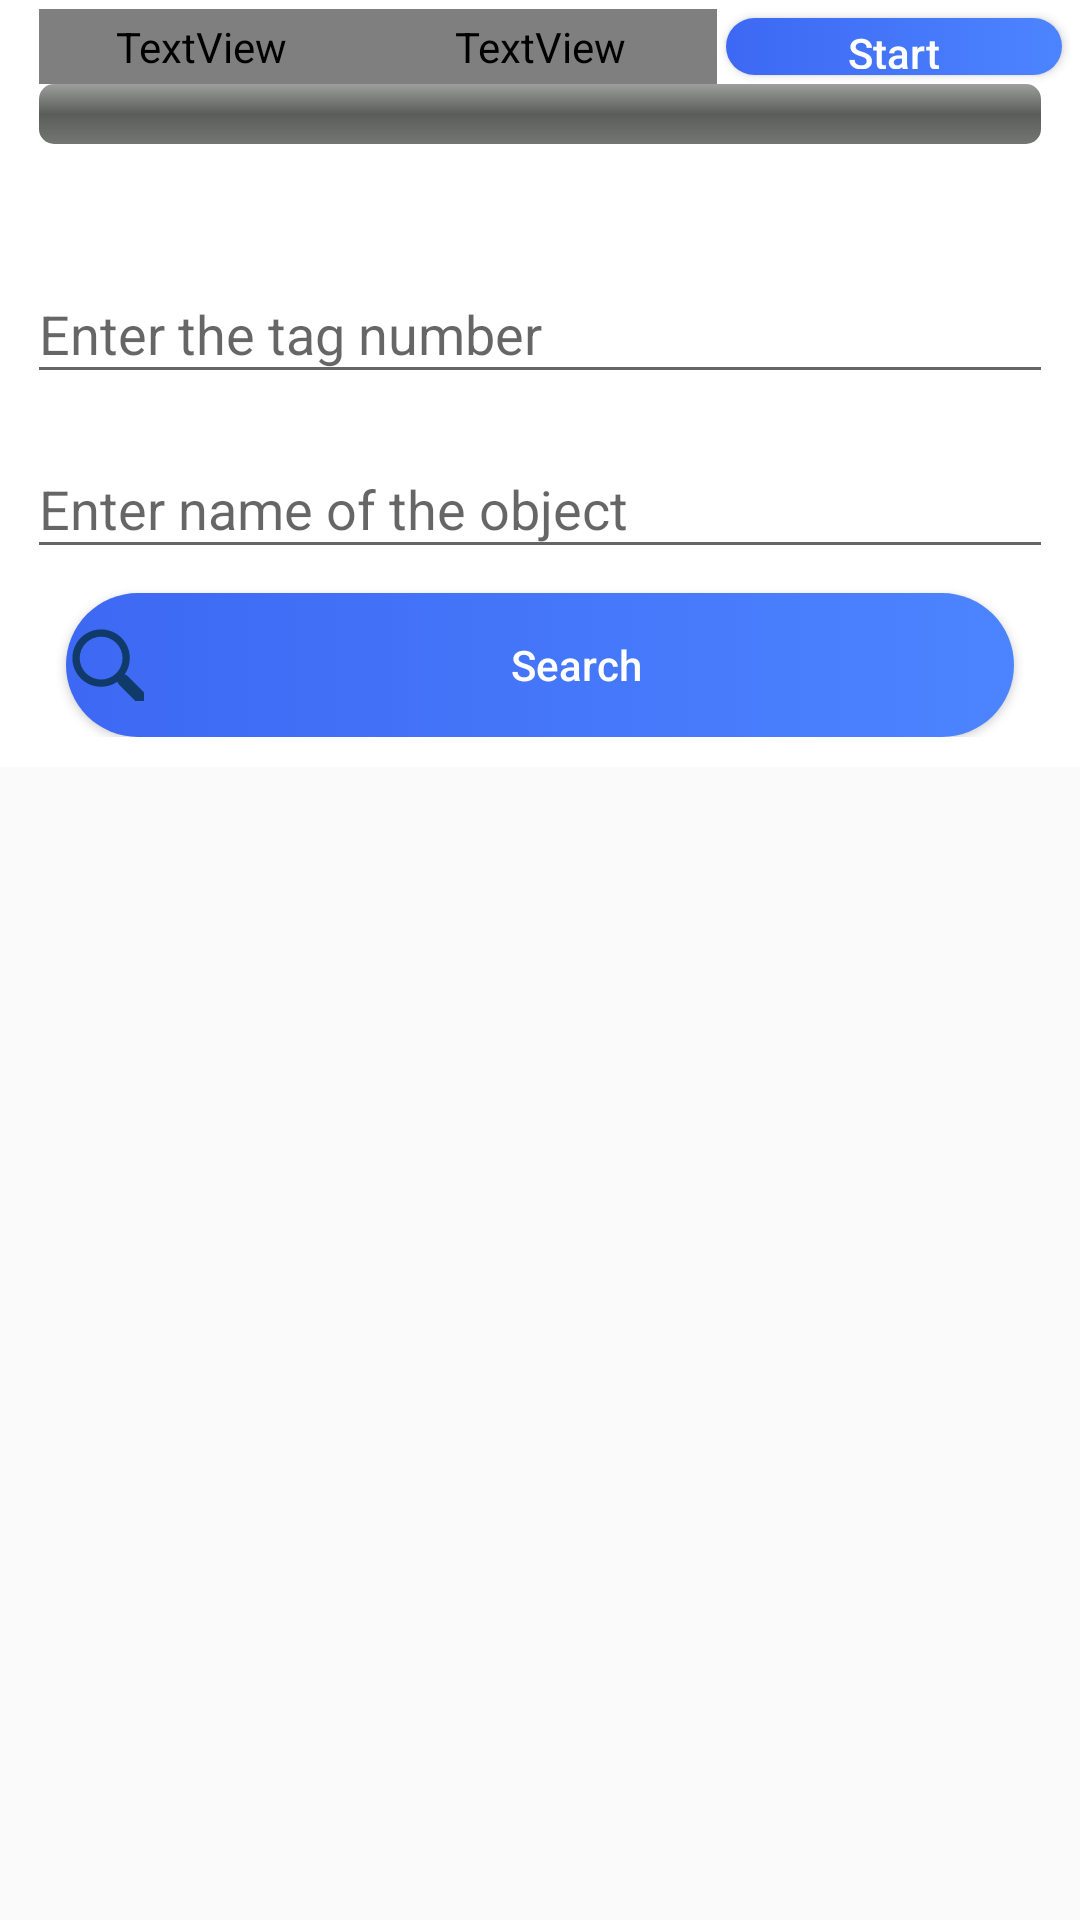

This screen was rendered from an Android layout file. Write that file and the resources it references.
<!-- AndroidManifest.xml: application theme AppTheme -->
<!-- res/layout/fragment_geiger.xml -->
<androidx.constraintlayout.widget.ConstraintLayout
    xmlns:android="http://schemas.android.com/apk/res/android"
    android:layout_width="match_parent"
    android:layout_height="match_parent"
    xmlns:app="http://schemas.android.com/apk/res-auto">

    <androidx.coordinatorlayout.widget.CoordinatorLayout
        xmlns:android="http://schemas.android.com/apk/res/android"
        android:layout_width="match_parent"
        android:layout_height="0dp"
        app:layout_constraintTop_toTopOf="parent"
        app:layout_constraintBottom_toTopOf="@+id/progress_bar_load">

        <com.google.android.material.appbar.AppBarLayout
            android:id="@+id/appbar"
            android:layout_width="match_parent"
            android:layout_height="wrap_content"
            android:background="@android:color/white">

            <com.google.android.material.appbar.CollapsingToolbarLayout
                android:id="@+id/collapsing_toolbar"
                android:layout_width="match_parent"
                android:layout_height="match_parent"
                app:layout_scrollFlags="scroll|exitUntilCollapsed">

                <LinearLayout
                    android:orientation="vertical"
                    android:layout_width="match_parent"
                    android:gravity="center_horizontal"
                    android:layout_marginBottom="2dp"
                    android:layout_height="wrap_content"
                    android:focusable="true"
                    android:focusableInTouchMode="true"
                    android:padding="3dp">

                    <LinearLayout
                        android:id="@+id/geiger_container"
                        android:layout_height="70dp"
                        android:layout_width="match_parent"
                        android:orientation="vertical">

                        <LinearLayout
                            android:layout_height="wrap_content"
                            android:layout_width="match_parent"
                            android:orientation="horizontal">

                            <TextView
                                android:layout_height="wrap_content"
                                android:layout_width="match_parent"
                                android:text="@string/geiger_txt_rssi"
                                android:layout_gravity="center_vertical"
                                android:gravity="right"
                                style="@style/TextStyle_Standart_Bold_Accent"
                                android:layout_marginLeft="10dp"
                                android:padding="3dp"
                                android:layout_weight="1"/>

                            <TextView
                                android:layout_height="wrap_content"
                                android:layout_width="match_parent"
                                android:text="0"
                                android:id="@+id/geiger_rssi"
                                android:layout_gravity="bottom"
                                style="@style/TextStyle_Large_Bold_Red"
                                android:gravity="center"
                                android:padding="3dp"
                                android:layout_weight="1"/>

                            <Button
                                android:id="@+id/geiger_search_btn"
                                style="@style/ButtonClick"
                                android:layout_height="match_parent"
                                android:layout_width="match_parent"
                                android:layout_marginTop="5dp"
                                android:layout_marginBottom="5dp"
                                android:layout_marginRight="@dimen/geiger_button_margin"
                                android:layout_marginLeft="@dimen/geiger_button_margin"
                                android:text="@string/start"
                                android:layout_margin="3dp"
                                android:layout_weight="1"
                                android:textAllCaps="false" />

                        </LinearLayout>

                        <ProgressBar
                            android:layout_height="20dp"
                            android:layout_width="match_parent"
                            android:id="@+id/geiger_progressBar"
                            style="@style/Widget.AppCompat.ProgressBar.Horizontal"
                            android:progressDrawable="@drawable/gradian_progressbar"
                            android:indeterminate="false"
                            android:max="100"
                            android:layout_marginLeft="10dp"
                            android:layout_marginRight="10dp"/>


                    </LinearLayout>

                    <LinearLayout
                        android:id="@+id/geiger_selected_container"
                        android:layout_below="@+id/geiger_container"
                        android:layout_width="match_parent"
                        android:layout_height="wrap_content"
                        android:orientation="vertical"
                        android:visibility="gone">

                        <TextView
                            android:id="@+id/itemName"
                            android:layout_width="wrap_content"
                            android:layout_height="wrap_content"
                            android:layout_marginLeft="10dp"
                            android:padding="2dp"
                            style="@style/TextStyle_Standart_Bold_Accent" />

                        <TextView
                            android:id="@+id/itemCode"
                            android:layout_width="wrap_content"
                            android:layout_height="wrap_content"
                            android:layout_marginLeft="10dp"
                            style="@style/TextStyle_Standart_Grey"/>

                    </LinearLayout>

                    <LinearLayout
                        android:id="@+id/llLabelSearch"
                        android:orientation="vertical"
                        android:layout_width="match_parent"
                        android:gravity="center_horizontal"
                        android:layout_marginBottom="2dp"
                        android:layout_height="wrap_content"
                        android:layout_below="@+id/geiger_selected_container"
                        android:padding="3dp">

                        <com.google.android.material.textfield.TextInputLayout
                            android:layout_width="match_parent"
                            android:layout_height="wrap_content"
                            android:background="@android:color/white"
                            android:layout_margin="3dp">

                            <EditText
                                android:id="@+id/etLabelSearchLabelName"
                                android:layout_width="match_parent"
                                android:layout_height="wrap_content"
                                android:hint="@string/enter_label_name"
                                android:maxLines="1"/>

                        </com.google.android.material.textfield.TextInputLayout>

                        <com.google.android.material.textfield.TextInputLayout
                            android:layout_width="match_parent"
                            android:layout_height="wrap_content"
                            android:background="@android:color/white"
                            android:layout_margin="3dp">

                            <EditText
                                android:id="@+id/etLabelSearchObjName"
                                android:layout_width="match_parent"
                                android:layout_height="wrap_content"
                                android:hint="@string/enter_hint_name"
                                android:maxLines="1"/>


                        </com.google.android.material.textfield.TextInputLayout>

                        <Button
                            android:id="@+id/btnLabelSearchStart"
                            style="@style/ButtonClick"
                            android:layout_width="match_parent"
                            android:layout_height="wrap_content"
                            android:drawableStart="@drawable/shape_ic_search"
                            android:layout_marginTop="5dp"
                            android:layout_marginRight="@dimen/geiger_button_margin"
                            android:layout_marginLeft="@dimen/geiger_button_margin"
                            android:text="@string/search_command"
                            android:textAllCaps="false" />

                    </LinearLayout>

                </LinearLayout>

            </com.google.android.material.appbar.CollapsingToolbarLayout>

        </com.google.android.material.appbar.AppBarLayout>

        <androidx.constraintlayout.widget.ConstraintLayout
            android:layout_width="match_parent"
            android:layout_height="match_parent"
            android:padding="@dimen/geiger_margin_list"
            app:layout_behavior="@string/appbar_scrolling_view_behavior">

            <androidx.recyclerview.widget.RecyclerView
                android:id="@+id/lvLabelSearchMain"
                android:layout_width="match_parent"
                android:layout_height="0dp"
                app:layout_constraintEnd_toEndOf="parent"
                app:layout_constraintStart_toStartOf="parent"
                app:layout_constraintTop_toTopOf="parent">
            </androidx.recyclerview.widget.RecyclerView>


        </androidx.constraintlayout.widget.ConstraintLayout>

    </androidx.coordinatorlayout.widget.CoordinatorLayout>

    <ProgressBar
        android:id="@+id/progress_bar_load"
        android:layout_width="match_parent"
        android:layout_height="wrap_content"
        android:visibility="gone"
        android:indeterminateDrawable="@drawable/progress_drawable"
        android:layout_marginBottom="@dimen/geiger_margin_list"
        app:layout_constraintBottom_toBottomOf="parent"
        app:layout_constraintStart_toStartOf="parent"
        app:layout_constraintEnd_toEndOf="parent"/>

</androidx.constraintlayout.widget.ConstraintLayout>
<!-- resources referenced by this layout -->
<resources>
  <dimen name="geiger_button_margin">16dp</dimen>
  <dimen name="geiger_margin_list">12dp</dimen>
  <!-- drawable shape_ic_search (drawable) -->
  <?xml version="1.0" encoding="utf-8"?>
  <selector xmlns:android="http://schemas.android.com/apk/res/android">
      <item android:state_enabled="false" android:drawable="@drawable/ic_search_enabled"  />
      <item android:state_pressed="true" android:drawable="@drawable/ic_search_white" />
      <item android:state_focused="true" android:drawable="@drawable/ic_search" />
      <item android:drawable="@drawable/ic_search"/>
  </selector>
  <string name="enter_hint_name">Enter name of the object</string>
  <string name="enter_label_name">Enter the tag number</string>
  <string name="geiger_txt_rssi" translatable="false">RSSI</string>
  <string name="search_command">Search</string>
  <string name="start">Start</string>
  <style name="ButtonClick">
          <item name="android:background">@drawable/button_background</item>
          <item name="android:textColor">@drawable/shape_text_color</item>
      </style>
  <style name="TextStyle_Large_Bold_Red" parent="android:Widget.TextView">
          <item name="android:textColor">@color/colorRed</item>
          <item name="android:textSize">@dimen/text_size_large</item>
          <item name="android:fontFamily">@string/font_family_regular</item>
          <item name="android:textStyle">bold</item>
      </style>
  <style name="TextStyle_Standart_Bold_Accent" parent="android:Widget.TextView">
          <item name="android:textColor">@color/colorAccent</item>
          <item name="android:textSize">@dimen/text_size_middle</item>
          <item name="android:fontFamily">@string/font_family_regular</item>
          <item name="android:textStyle">bold</item>
      </style>
  <style name="TextStyle_Standart_Grey" parent="android:Widget.TextView">
          <item name="android:textColor">@color/colorGrey</item>
          <item name="android:textSize">@dimen/text_size_middle</item>
          <item name="android:fontFamily">@string/font_family_regular</item>
      </style>
  <style name="AppTheme" parent="Theme.AppCompat.Light.DarkActionBar">
          
          <item name="colorPrimary">@color/colorPrimary</item>
          <item name="colorPrimaryDark">@color/colorPrimaryDark</item>
          <item name="colorAccent">@color/colorAccent</item>
      </style>
  <color name="colorPrimary">#3D68F3</color>
  <color name="colorPrimaryDark">#3D68F3</color>
  <!-- drawable shape_text_color (drawable) -->
  <?xml version="1.0" encoding="utf-8"?>
  <selector xmlns:android="http://schemas.android.com/apk/res/android">
      <item android:state_enabled="false" android:color="@android:color/white" />
      <item android:state_pressed="true" android:color="@color/colorPrimary"/>
      <item android:state_focused="true" android:color="@android:color/white" />
      <item android:state_selected="true" android:color="@color/colorPrimary" />
      <item android:color="@android:color/white"/>
  </selector>
  <color name="colorRed">#FFFF0000</color>
  <dimen name="text_size_large">25dp</dimen>
  <color name="colorAccent">#43425D</color>
  <dimen name="text_size_middle">16dp</dimen>
  <color name="colorGrey">#7B869C</color>
  <!-- drawable shape_background_button_enabled (drawable) -->
  <?xml version="1.0" encoding="utf-8"?>
  <layer-list xmlns:android="http://schemas.android.com/apk/res/android">
      <item>
          <shape android:shape="rectangle">
              <solid android:color="@color/colorDisableButton"/>
              <corners
                  android:topLeftRadius="50dp"
                  android:topRightRadius="50dp"
                  android:bottomLeftRadius="50dp"
                  android:bottomRightRadius="50dp"/>
          </shape>
      </item>
  
  </layer-list>
  <color name="colorDisableButton">#AAC7F5</color>
</resources>
